Run: headless pygame with SDL's dummy video driver; simulated clock (each Clock.tick advances the game by its frame time, no real sleeping); random seed 0; keys injected as events and as key.get_pressed() state; no mouse input.
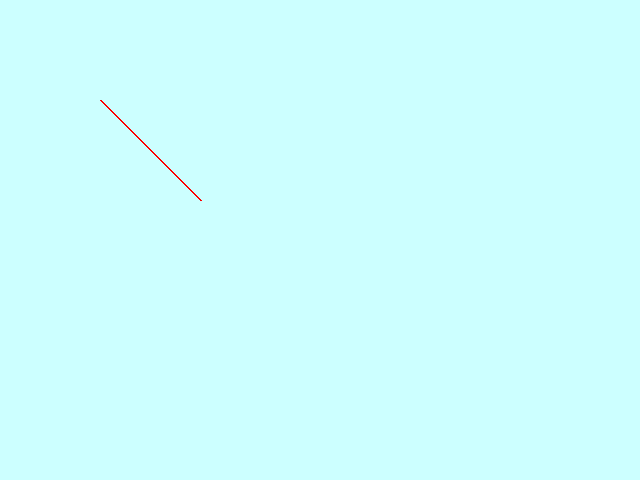
Frame 1 of 4 · flips 1–60 · no input
Frame 2 of 4 · flips 61–180 · tapped SPACE, RETURN · held RIGHT (→), D · screen unchanged from frame 1, image omitted
Frame 3 of 4 · flips 181–300 · held DOWN (↓), S · screen unchanged from frame 2, image omitted
Frame 4 of 4 · flips 301–420 · held LEFT (←), A, UP (↑), W · screen unchanged from frame 3, image omitted

The pygame program that drew these frames:

import pygame
pygame.init()
#ekraani seaded
screen=pygame.display.set_mode([640,480])
pygame.display.set_caption("Joon-Marta Järve")
screen.fill([204, 255, 255])

#joonistamine
pygame.draw.line(screen, [255,0,0], [100,100], [200,200], 2)

pygame.display.flip()
while True:
    if pygame.event.wait().type == pygame.QUIT:
        break
pygame.quit()
